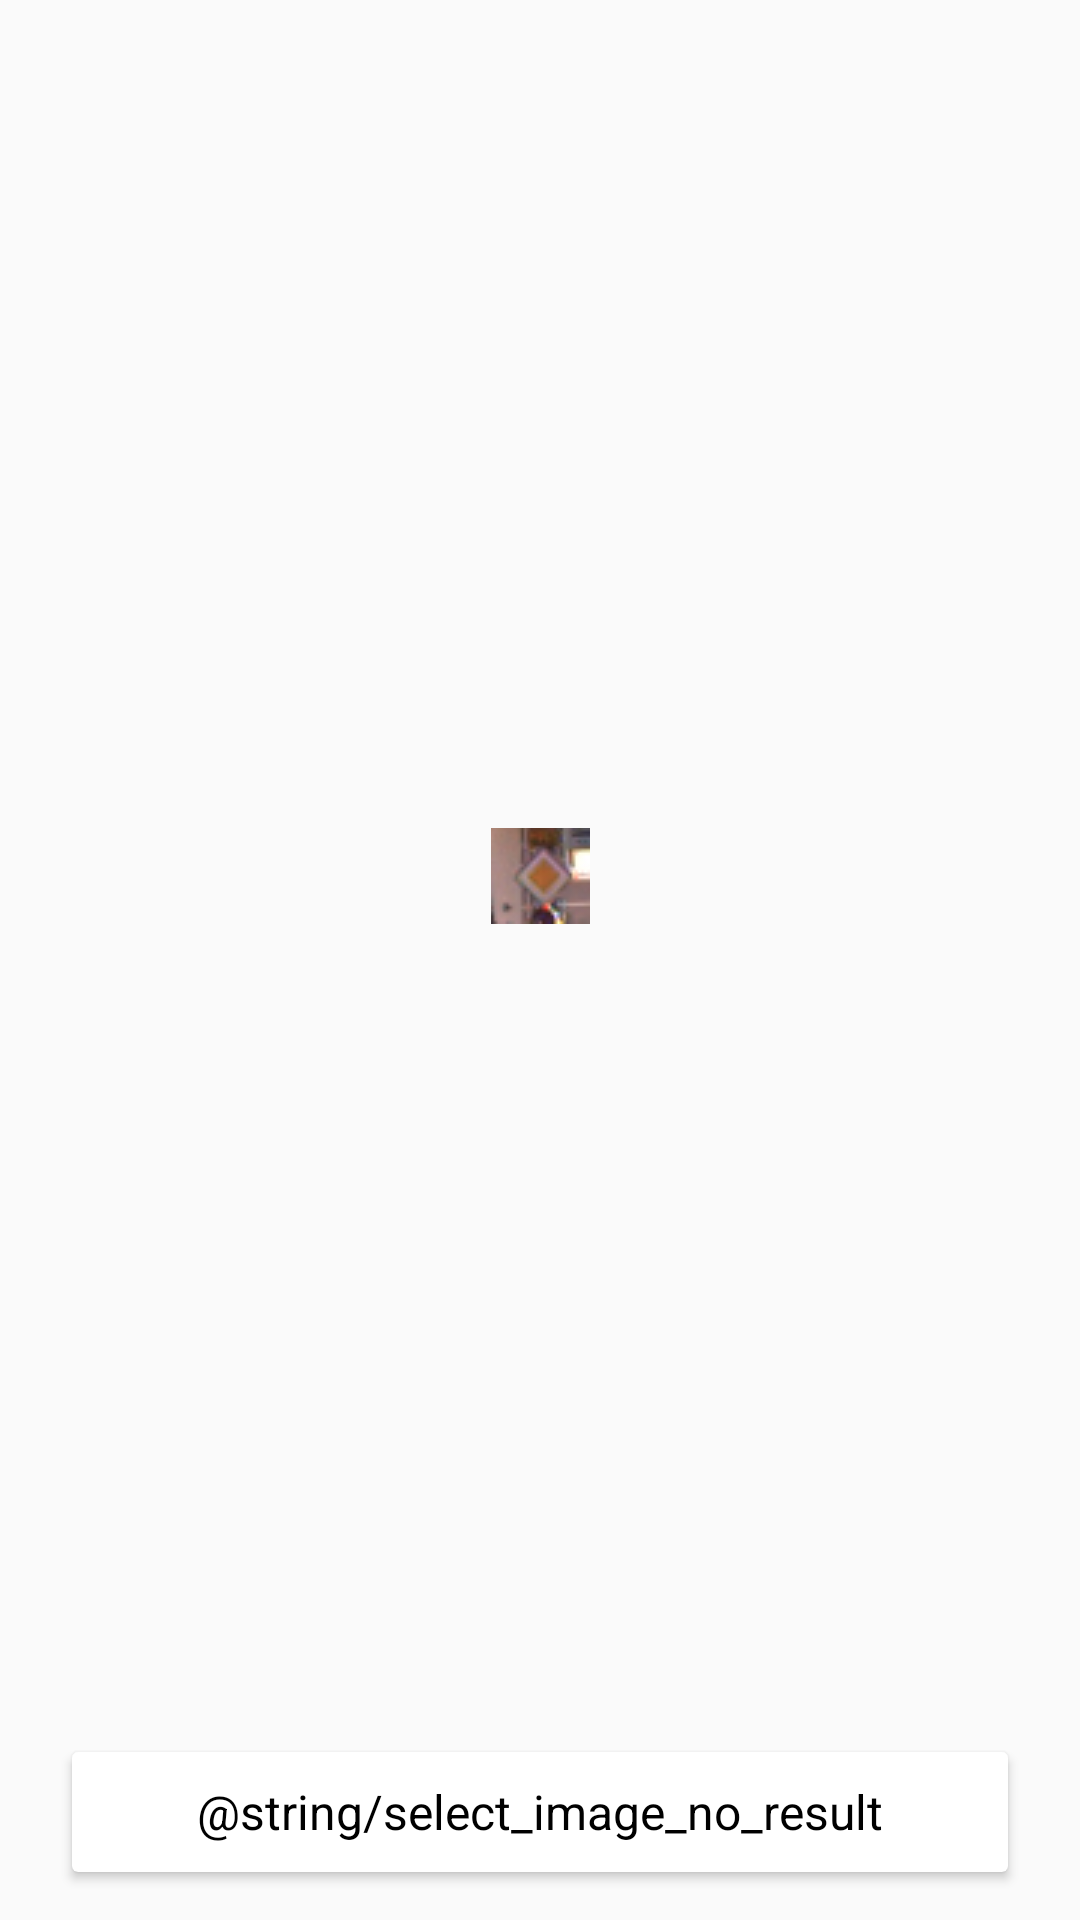

The Android layout XML behind this screen, and the referenced resources:
<!-- AndroidManifest.xml: application theme AppTheme -->
<!-- res/layout/fragment_select_image.xml -->
<?xml version="1.0" encoding="utf-8"?>
<androidx.constraintlayout.widget.ConstraintLayout xmlns:android="http://schemas.android.com/apk/res/android"
    xmlns:app="http://schemas.android.com/apk/res-auto"
    xmlns:tools="http://schemas.android.com/tools"
    android:layout_width="match_parent"
    android:layout_height="match_parent"
    tools:context=".ui.selectimage.SelectImageFragment">

    <ImageView
        android:id="@+id/analyzed_image"
        android:layout_width="0dp"
        android:layout_height="0dp"
        android:padding="@dimen/padding_24"
        android:scaleType="centerInside"
        android:src="@drawable/general_1"
        app:layout_constraintBottom_toTopOf="@+id/result_cardview"
        app:layout_constraintEnd_toEndOf="parent"
        app:layout_constraintHorizontal_bias="0.5"
        app:layout_constraintStart_toStartOf="parent"
        app:layout_constraintTop_toTopOf="parent" />

    <androidx.cardview.widget.CardView
        android:id="@+id/result_cardview"
        android:layout_width="match_parent"
        android:layout_height="@dimen/height_40"
        android:layout_marginHorizontal="@dimen/padding_24"
        android:layout_marginBottom="@dimen/padding_16"
        app:layout_constraintBottom_toTopOf="@+id/select_image_button"
        app:layout_constraintEnd_toEndOf="parent"
        app:layout_constraintHorizontal_bias="0.5"
        app:layout_constraintStart_toStartOf="parent">

        <TextView
            android:id="@+id/result_text"
            android:layout_width="wrap_content"
            android:layout_height="wrap_content"
            android:layout_gravity="center"
            android:maxLines="1"
            android:text="@string/select_image_no_result"
            android:textAppearance="@style/TextRegular16Black" />

    </androidx.cardview.widget.CardView>

    <ProgressBar
        android:id="@+id/progress_bar"
        android:layout_width="wrap_content"
        android:layout_height="wrap_content"
        android:visibility="gone"
        app:layout_constraintBottom_toTopOf="@id/result_cardview"
        app:layout_constraintEnd_toEndOf="parent"
        app:layout_constraintHorizontal_bias="0.5"
        app:layout_constraintStart_toStartOf="parent"
        app:layout_constraintTop_toTopOf="parent" />

    <Button
        android:id="@+id/select_image_button"
        android:layout_width="wrap_content"
        android:layout_height="wrap_content"
        android:layout_marginBottom="@dimen/padding_24"
        android:text="@string/select_image_button_text"
        android:visibility="gone"
        app:layout_constraintBottom_toBottomOf="parent"
        app:layout_constraintEnd_toEndOf="parent"
        app:layout_constraintHorizontal_bias="0.5"
        app:layout_constraintStart_toStartOf="parent" />

</androidx.constraintlayout.widget.ConstraintLayout>
<!-- resources referenced by this layout -->
<resources>
  <dimen name="height_40">40dp</dimen>
  <dimen name="padding_16">16dp</dimen>
  <dimen name="padding_24">24dp</dimen>
  <!-- drawable general_1: jpeg bitmap (drawable, 2922 bytes) -->
  <style name="TextRegular16Black">
          <item name="fontFamily">sans-serif</item>
          <item name="android:textSize">@dimen/text_16</item>
          <item name="android:textColor">@color/black</item>
      </style>
  <style name="AppTheme" parent="Theme.AppCompat.Light.NoActionBar">
          
          <item name="colorPrimary">@color/colorPrimary</item>
          <item name="colorPrimaryDark">@color/colorPrimaryDark</item>
          <item name="colorAccent">@color/colorAccent</item>
      </style>
  <dimen name="text_16">16sp</dimen>
  <!-- not gathered from this repository: default colours our renderer supplied (Android Studio template values) -->
  <color name="black">#FF000000</color>
  <color name="colorPrimary">#FF6200EE</color>
  <color name="colorPrimaryDark">#FF3700B3</color>
  <color name="colorAccent">#FF03DAC5</color>
</resources>
